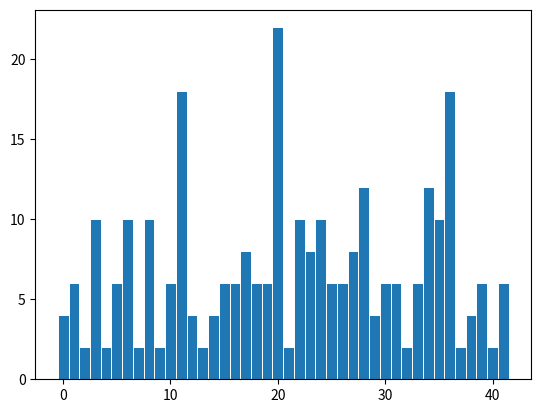

The matplotlib source for this figure:
all_prost_2_2 = [1009,  1013,  1019,  1021,  1031,  1033,  1039,  1049,  1051,  1061,  1063,
  1069,  1087,  1091,  1093,  1097,  1103,  1109,  1117,  1123,  1129,  1151,  1153,
  1163,  1171,  1181,  1187,  1193,  1201,  1213,  1217,  1223,  1229,  1231,  1237,
  1249,  1259 , 1277,  1279,  1283,  1289,  1291,  1297 ]

L_i_2_2 = []
for i in range(len(all_prost_2_2)-1):
    li = all_prost_2_2[i+1] - all_prost_2_2[i]
    L_i_2_2.append(li)
    
print(L_i_2_2)
import statistics
print("среднее: ",statistics.mean(L_i_2_2))

import matplotlib.pyplot as plt
import numpy as np
#plt.style.use('_mpl-gallery')

# make data:
x = np.arange(len(L_i_2_2))
y = L_i_2_2

# plot
fig, ax = plt.subplots()

ax.bar(x, y, width=1, edgecolor="white", linewidth=0.7)

#ax.set(xlim=(0, 8), xticks=np.arange(1, 8),
#       ylim=(0, 8), yticks=np.arange(1, 8))

plt.show()
